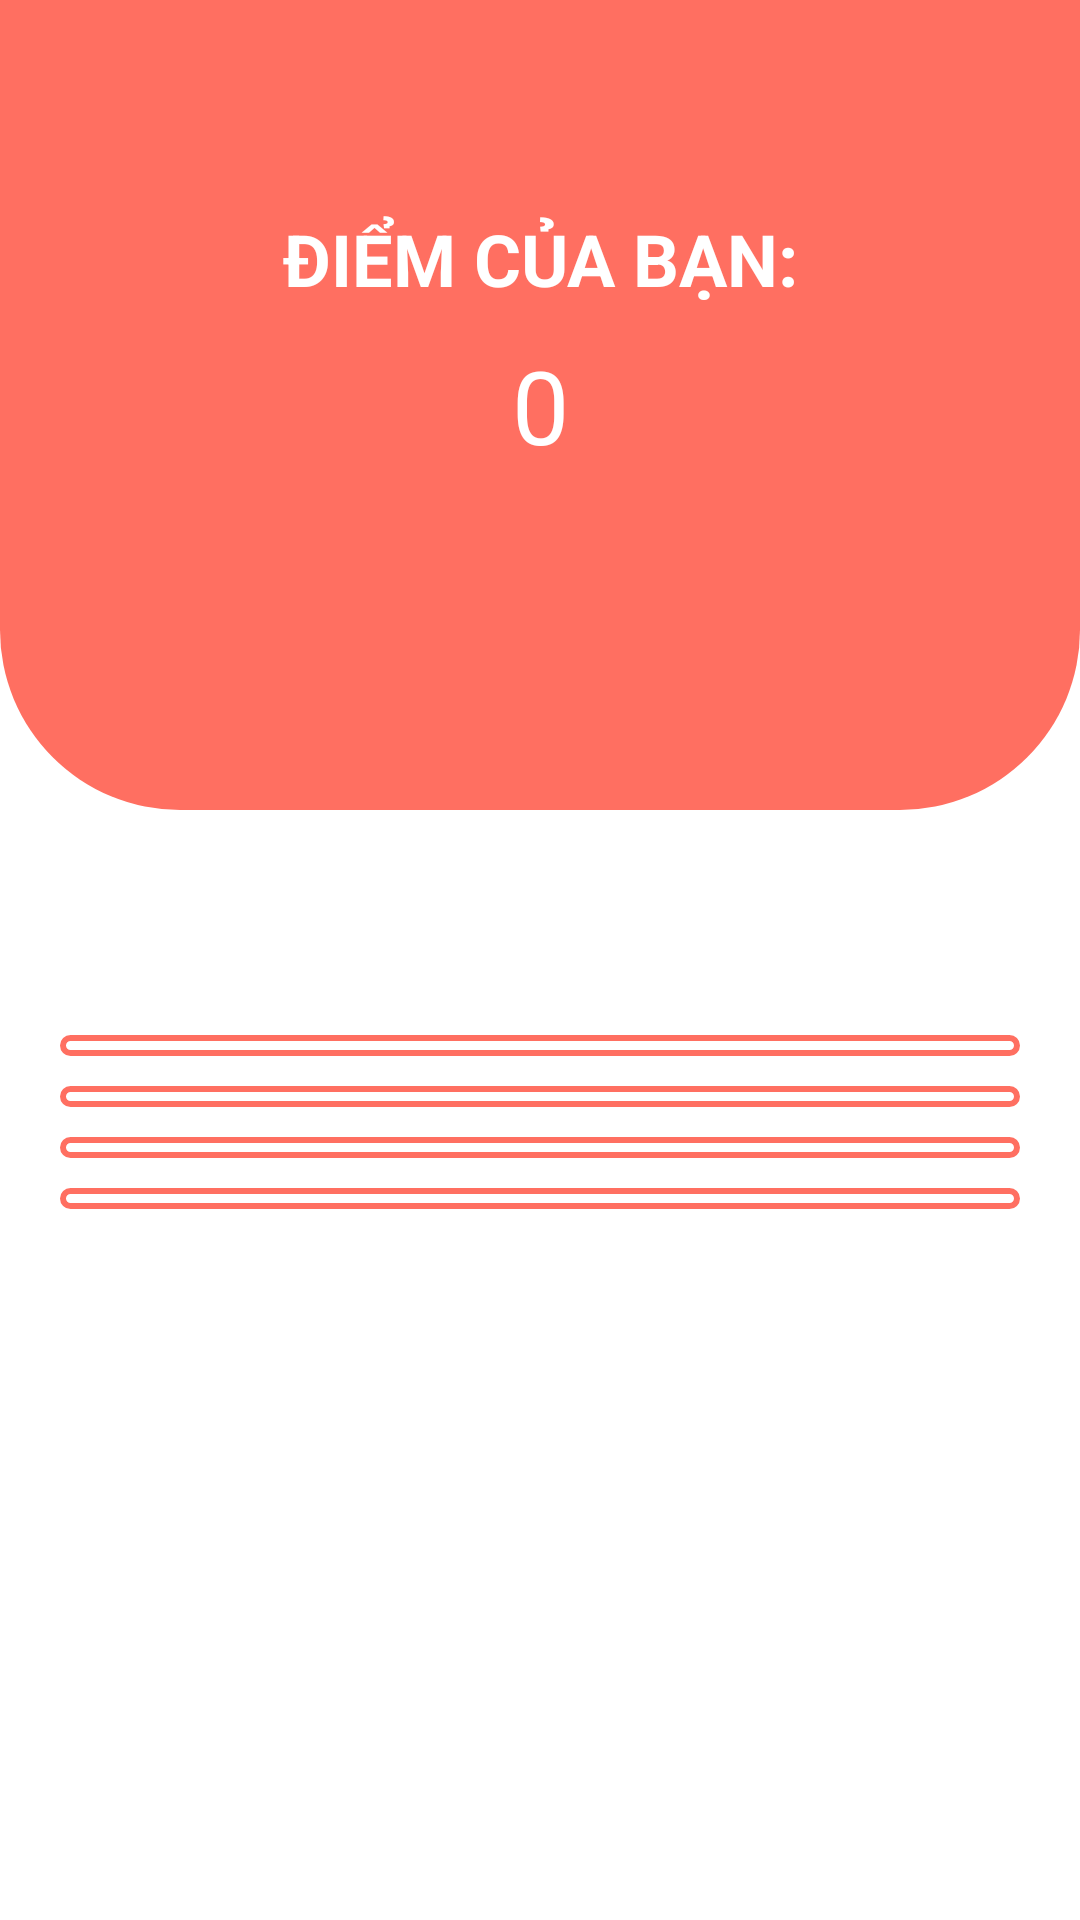

Produce the Android XML layout that renders to this screen, including the resource entries it uses.
<!-- AndroidManifest.xml: application theme Theme.Quizapp -->
<!-- res/layout/activity_play.xml -->
<?xml version="1.0" encoding="utf-8"?>
<RelativeLayout xmlns:android="http://schemas.android.com/apk/res/android"
    xmlns:app="http://schemas.android.com/apk/res-auto"
    xmlns:tools="http://schemas.android.com/tools"
    android:id="@+id/main"
    android:layout_width="match_parent"
    android:layout_height="match_parent"
    tools:context=".PlayActivity">

    <LinearLayout
        android:layout_width="match_parent"
        android:layout_height="match_parent"
        android:orientation="vertical">

        <LinearLayout
            android:layout_width="match_parent"
            android:layout_height="270dp"
            android:background="@drawable/background_top"
            android:orientation="vertical">

            <TextView
                android:id="@+id/textView9"
                android:layout_width="match_parent"
                android:layout_height="wrap_content"
                android:layout_marginTop="70dp"
                android:text="ĐIỂM CỦA BẠN:"
                android:textAlignment="center"
                android:textColor="@color/white"
                android:textSize="24sp"
                android:textStyle="bold" />

            <TextView
                android:id="@+id/txtScore_"
                android:layout_width="match_parent"
                android:layout_height="wrap_content"
                android:layout_marginTop="10dp"
                android:text="0"
                android:textAlignment="center"
                android:textColor="@color/white"
                android:textSize="34dp" />

            <TextView
                android:id="@+id/txtQuestion_"
                android:layout_width="match_parent"
                android:layout_height="76dp"
                android:layout_marginTop="30dp"
                android:textAlignment="center"
                android:textColor="@color/white"
                android:textSize="20sp" />
        </LinearLayout>

        <androidx.appcompat.widget.AppCompatButton
            android:id="@+id/btnA_"
            android:layout_width="match_parent"
            android:layout_height="wrap_content"
            android:layout_marginLeft="20dp"
            android:layout_marginTop="75dp"
            android:layout_marginRight="20dp"
            android:layout_marginBottom="10dp"
            android:background="@drawable/background_btn_choose" />

        <androidx.appcompat.widget.AppCompatButton
            android:id="@+id/btnB_"
            android:layout_width="match_parent"
            android:layout_height="wrap_content"
            android:layout_marginLeft="20dp"
            android:layout_marginRight="20dp"
            android:layout_marginBottom="10dp"
            android:background="@drawable/background_btn_choose" />

        <androidx.appcompat.widget.AppCompatButton
            android:id="@+id/btnC_"
            android:layout_width="match_parent"
            android:layout_height="wrap_content"
            android:layout_marginLeft="20dp"
            android:layout_marginRight="20dp"
            android:layout_marginBottom="10dp"
            android:background="@drawable/background_btn_choose" />

        <androidx.appcompat.widget.AppCompatButton
            android:id="@+id/btnD_"
            android:layout_width="match_parent"
            android:layout_height="wrap_content"
            android:layout_marginLeft="20dp"
            android:layout_marginRight="20dp"
            android:background="@drawable/background_btn_choose" />
    </LinearLayout>
</RelativeLayout>
<!-- resources referenced by this layout -->
<resources>
  <!-- drawable background_btn_choose (drawable) -->
  <?xml version="1.0" encoding="utf-8"?>
  <selector xmlns:android="http://schemas.android.com/apk/res/android">
      <item>
  
          <shape android:shape="rectangle">
  
              <stroke android:color="#FF6F61"
                      android:width="2dp"
                  ></stroke>
              <corners android:radius="5sp"/>
          </shape>
  
      </item>
  </selector>
  <!-- drawable background_top (drawable) -->
  <?xml version="1.0" encoding="utf-8"?>
  <selector xmlns:android="http://schemas.android.com/apk/res/android">
      <item>
          <shape android:shape="rectangle">
              <solid android:color="#FF6F61"></solid>
              <corners
                      android:bottomLeftRadius="60sp"
                      android:bottomRightRadius="60sp"
                  />
          </shape>
  
      </item>
  </selector>
  <style name="Theme.Quizapp" parent="Base.Theme.Quizapp">
      
      <item name="android:navigationBarColor">@android:color/transparent</item>
      <item name="android:statusBarColor">@android:color/transparent</item>
      <item name="android:windowLightStatusBar">?attr/isLightTheme</item>
    </style>
  <!-- not gathered from this repository: default colours our renderer supplied (Android Studio template values) -->
  <color name="white">#FFFFFFFF</color>
</resources>
